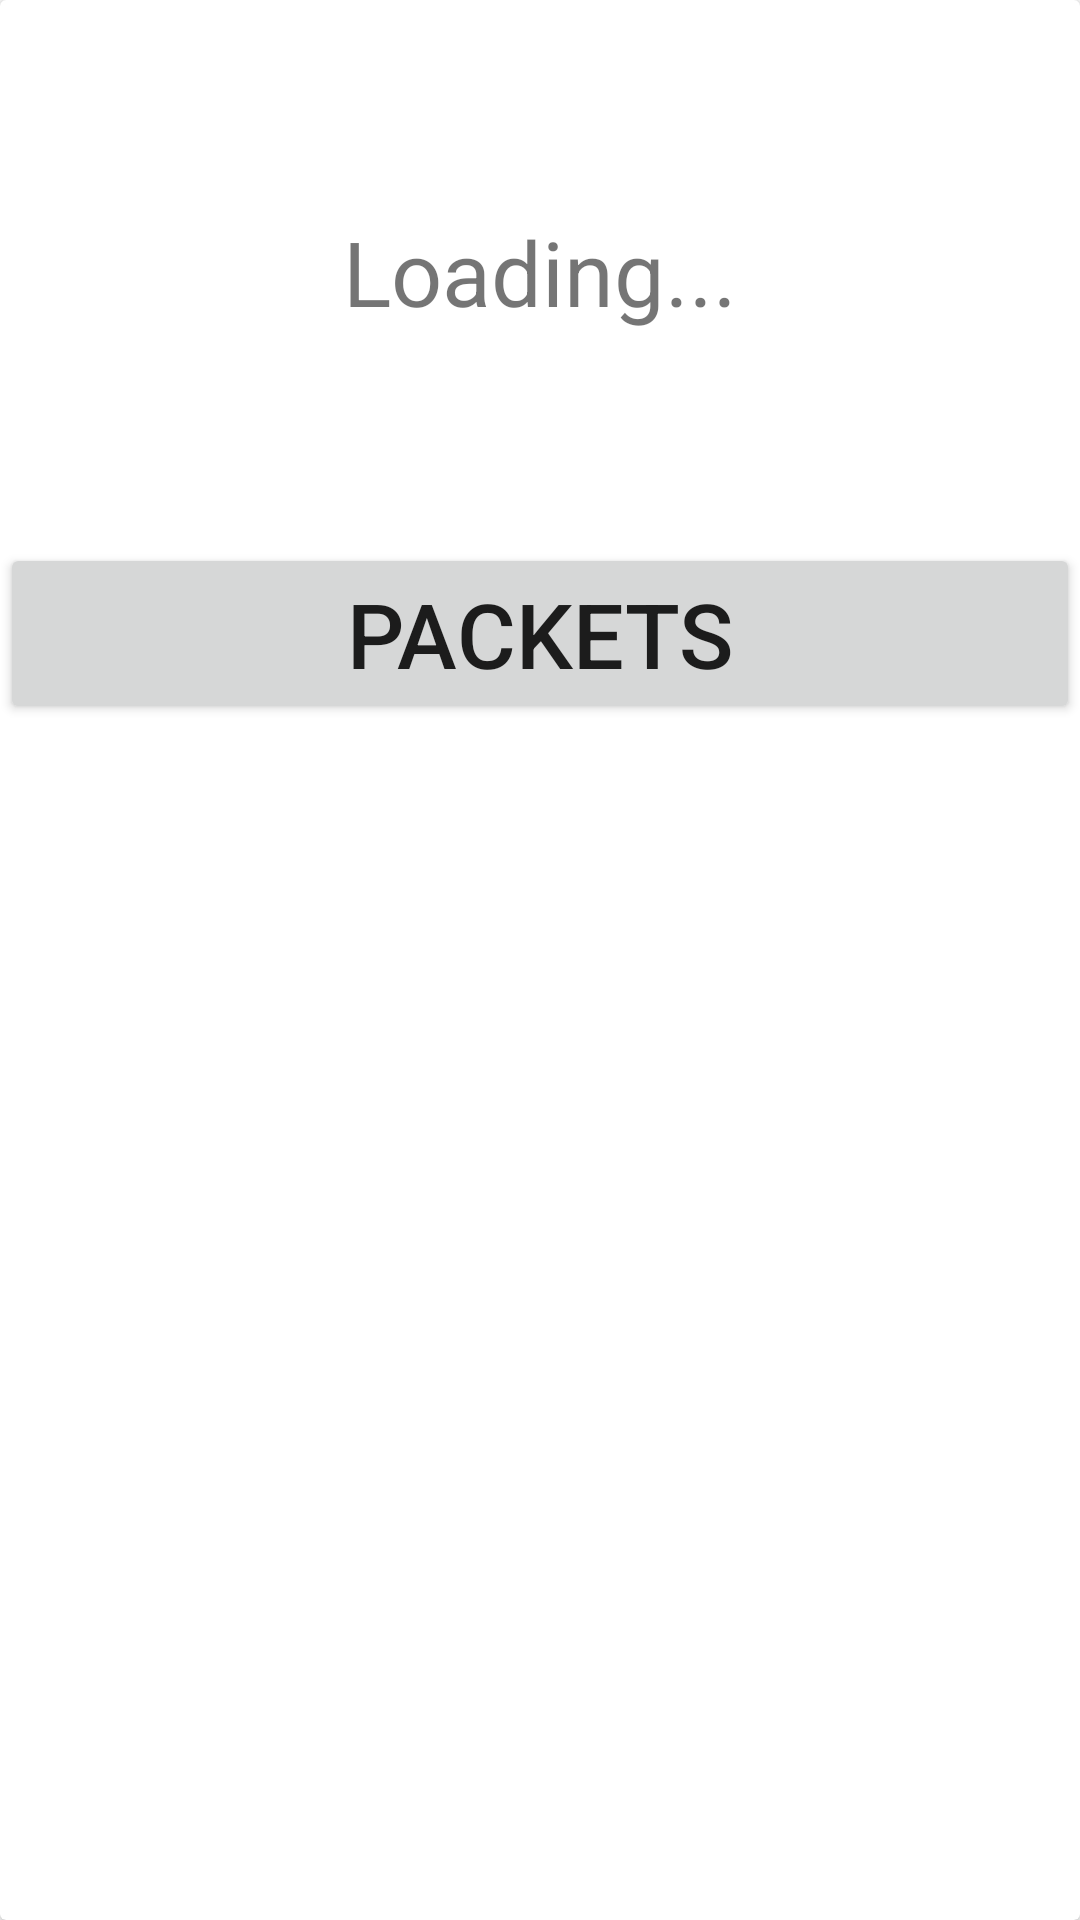

This screen was rendered from an Android layout file. Write that file and the resources it references.
<!-- AndroidManifest.xml: application theme AppTheme -->
<!-- res/layout/order_packet_card.xml -->
<?xml version="1.0" encoding="utf-8"?>
<android.support.v7.widget.CardView xmlns:android="http://schemas.android.com/apk/res/android"
    android:layout_width="match_parent"
    android:layout_height="wrap_content">

    <LinearLayout
        android:layout_width="match_parent"
        android:layout_height="wrap_content"
        android:orientation="vertical">
        <include
            android:id="@+id/order_view"
            android:layout_width="match_parent"
            android:layout_height="wrap_content"
            layout="@layout/order"></include>

        <Button
            android:id="@+id/detailOrderInfoButton"
            android:layout_width="match_parent"
            android:layout_height="wrap_content"
            android:textSize="30sp"
            android:text="Packets"/>
    </LinearLayout>


</android.support.v7.widget.CardView>
<!-- res/layout/order.xml (included above) -->
<?xml version="1.0" encoding="utf-8"?>
<RelativeLayout
    android:layout_width="match_parent"
    android:layout_height="wrap_content"
    xmlns:android="http://schemas.android.com/apk/res/android" >
<LinearLayout
    android:layout_width="match_parent"
    android:layout_height="wrap_content"
    android:orientation="vertical">

    <TextView
        android:id="@+id/orderName"
        android:layout_width="wrap_content"
        android:layout_height="wrap_content"
        android:textSize="30sp"
        android:text=""
        android:padding="10sp"/>
    <TextView
        android:id="@+id/distributorName"
        android:layout_width="wrap_content"
        android:layout_height="wrap_content"
        android:padding="10dp"
        android:textSize="30sp" />
    <TextView
        android:id="@+id/distributorAddress"
        android:layout_width="wrap_content"
        android:layout_height="wrap_content"
        android:textSize="30sp"
        android:maxLines="2"
        android:scrollbars="vertical"
        android:padding="10sp"
        android:text="" />
    </LinearLayout>
    <TextView
        android:id="@+id/progressIndicator"
        android:layout_width="match_parent"
        android:layout_height="wrap_content"
        android:gravity="center"
        android:layout_centerInParent="true"
        android:textSize="30sp"
        android:text="Loading..."/>
</RelativeLayout>
<!-- resources referenced by this layout -->
<resources>

</resources>
